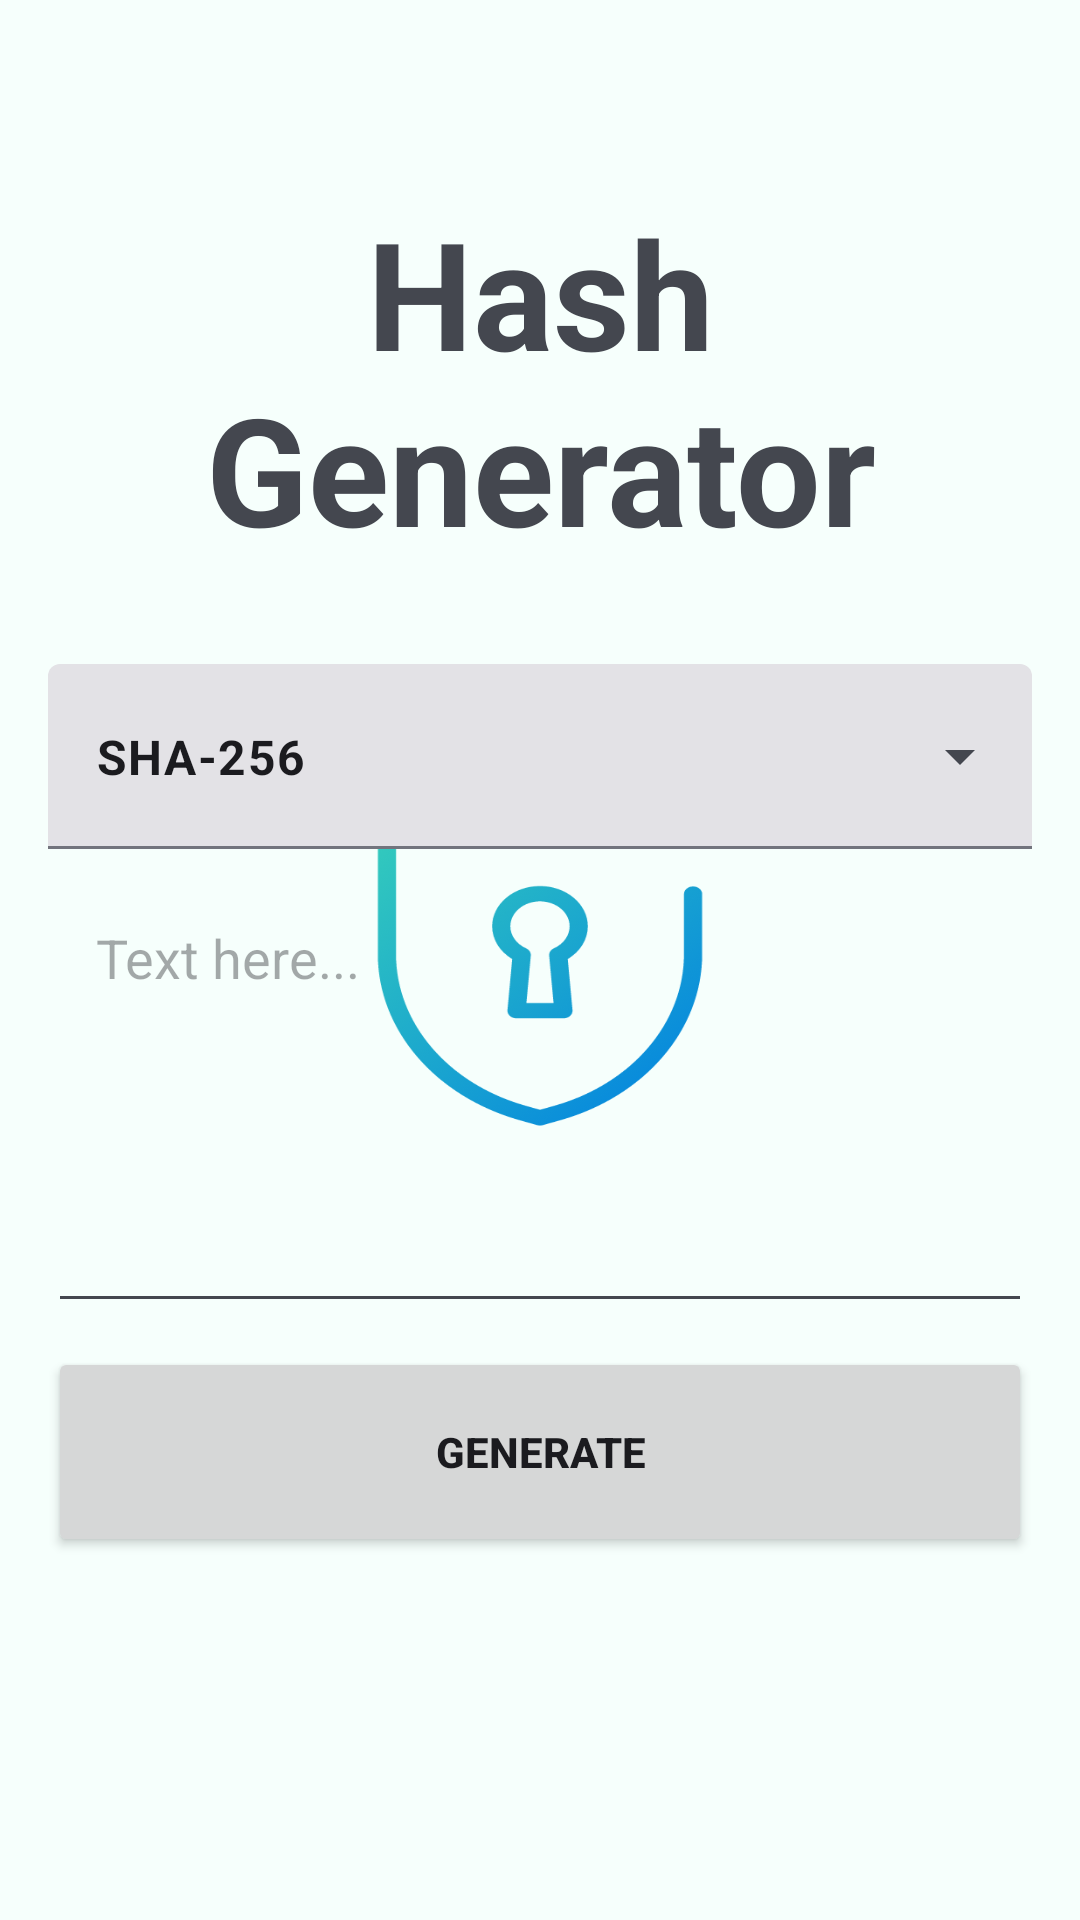

Produce the Android XML layout that renders to this screen, including the resource entries it uses.
<!-- AndroidManifest.xml: application theme SplashScreenStyle -->
<!-- res/layout/fragment_home.xml -->
<?xml version="1.0" encoding="utf-8"?>
<androidx.constraintlayout.widget.ConstraintLayout xmlns:android="http://schemas.android.com/apk/res/android"
    xmlns:app="http://schemas.android.com/apk/res-auto"
    xmlns:tools="http://schemas.android.com/tools"
    android:id="@+id/root_layout"
    android:layout_width="match_parent"
    android:layout_height="match_parent"
    android:layout_gravity="center_vertical"
    android:orientation="vertical"
    tools:context=".HomeFragment">

    <TextView
        android:id="@+id/title_text_view"
        android:layout_width="wrap_content"
        android:layout_height="wrap_content"
        android:layout_gravity="center_horizontal"
        android:text="@string/hash_ngenerator"
        android:textAlignment="center"
        android:textSize="50sp"
        android:textStyle="bold"
        app:layout_constraintEnd_toEndOf="parent"
        app:layout_constraintHorizontal_bias="0.5"
        app:layout_constraintStart_toStartOf="parent"
        app:layout_constraintTop_toTopOf="@+id/guideline2" />

    <com.google.android.material.textfield.TextInputLayout
        android:id="@+id/text_input_layout"
        style="@style/Widget.Material3.TextInputLayout.FilledBox.ExposedDropdownMenu"
        android:layout_width="match_parent"
        android:layout_height="wrap_content"
        android:layout_marginStart="16dp"
        android:layout_marginTop="32dp"
        android:layout_marginEnd="16dp"
        app:layout_constraintEnd_toEndOf="parent"
        app:layout_constraintHorizontal_bias="0.5"
        app:layout_constraintStart_toStartOf="parent"
        app:layout_constraintTop_toBottomOf="@+id/title_text_view"
        app:startIconDrawable="@drawable/ic_lock">

        <AutoCompleteTextView
            android:id="@+id/auto_complete_text_view"
            android:layout_width="match_parent"
            android:layout_height="wrap_content"
            android:inputType="none"
            android:paddingTop="20dp"
            android:paddingBottom="20dp"
            android:text="SHA-256"
            android:textStyle="bold" />
    </com.google.android.material.textfield.TextInputLayout>

    <EditText
        android:id="@+id/plain_text"
        android:layout_width="0dp"
        android:layout_height="150dp"
        android:layout_marginTop="8dp"
        android:ems="10"
        android:gravity="start|top"
        android:hint="Text here..."
        android:inputType="textMultiLine"
        android:maxLines="6"
        android:padding="16dp"
        app:layout_constraintEnd_toEndOf="@+id/text_input_layout"
        app:layout_constraintStart_toStartOf="@+id/text_input_layout"
        app:layout_constraintTop_toBottomOf="@+id/text_input_layout" />

    <Button
        android:id="@+id/generate_button"
        android:layout_width="match_parent"
        android:layout_height="70dp"
        android:layout_marginStart="16dp"
        android:layout_marginTop="8dp"
        android:layout_marginEnd="16dp"
        android:text="Generate"
        android:textAllCaps="true"
        android:textStyle="bold"
        app:layout_constraintEnd_toEndOf="parent"
        app:layout_constraintHorizontal_bias="0.5"
        app:layout_constraintStart_toStartOf="parent"
        app:layout_constraintTop_toBottomOf="@+id/plain_text" />

    <androidx.constraintlayout.widget.Guideline
        android:id="@+id/guideline2"
        android:layout_width="wrap_content"
        android:layout_height="wrap_content"
        android:orientation="horizontal"
        app:layout_constraintGuide_percent=".1" />

    <View
        android:id="@+id/sucess_background"
        android:layout_width="match_parent"
        android:layout_height="match_parent"
        android:alpha="0"
        android:background="@color/teal_200"
        app:layout_constraintBottom_toBottomOf="parent"
        app:layout_constraintEnd_toEndOf="parent"
        app:layout_constraintHorizontal_bias="0.5"
        app:layout_constraintStart_toStartOf="parent"
        app:layout_constraintTop_toTopOf="parent" />

    <ImageView
        android:id="@+id/sucess_image_view"
        android:layout_width="150dp"
        android:layout_height="150dp"
        android:alpha="0"
        android:src="@drawable/ic_check"
        app:layout_constraintBottom_toBottomOf="parent"
        app:layout_constraintEnd_toEndOf="parent"
        app:layout_constraintHorizontal_bias="0.5"
        app:layout_constraintStart_toStartOf="parent"
        app:layout_constraintTop_toTopOf="parent" />


</androidx.constraintlayout.widget.ConstraintLayout>
<!-- resources referenced by this layout -->
<resources>
  <color name="teal_200">#FF03DAC5</color>
  <!-- drawable ic_check (drawable) -->
  <vector xmlns:android="http://schemas.android.com/apk/res/android"
      android:width="512dp"
      android:height="512dp"
      android:viewportWidth="512"
      android:viewportHeight="512">
    <path
        android:pathData="M256,6.998c-137.533,0 -249,111.467 -249,249c0,137.534 111.467,249 249,249s249,-111.467 249,-249C505,118.464 393.533,6.998 256,6.998zM256,485.078c-126.309,0 -229.08,-102.771 -229.08,-229.081c0,-126.31 102.771,-229.08 229.08,-229.08c126.31,0 229.08,102.771 229.08,229.08C485.08,382.307 382.31,485.078 256,485.078z"
        android:fillColor="#FFFFFF"/>
    <path
        android:pathData="M384.235,158.192l-167.316,167.326l-89.057,-89.037l-14.142,14.143l103.199,103.179l181.361,-181.469z"
        android:fillColor="#FFFFFF"/>
  </vector>
  <string name="hash_ngenerator">Hash\nGenerator</string>
  <style name="SplashScreenStyle" parent="Theme.Material3.DynamicColors.DayNight">
          <item name="android:windowBackground">@drawable/splash_screen</item>
          <item name="android:windowTranslucentStatus">true</item>
          <item name="android:windowTranslucentNavigation">true</item>
      </style>
  <!-- drawable splash_screen: png bitmap (drawable-hdpi, 34852 bytes) -->
</resources>
